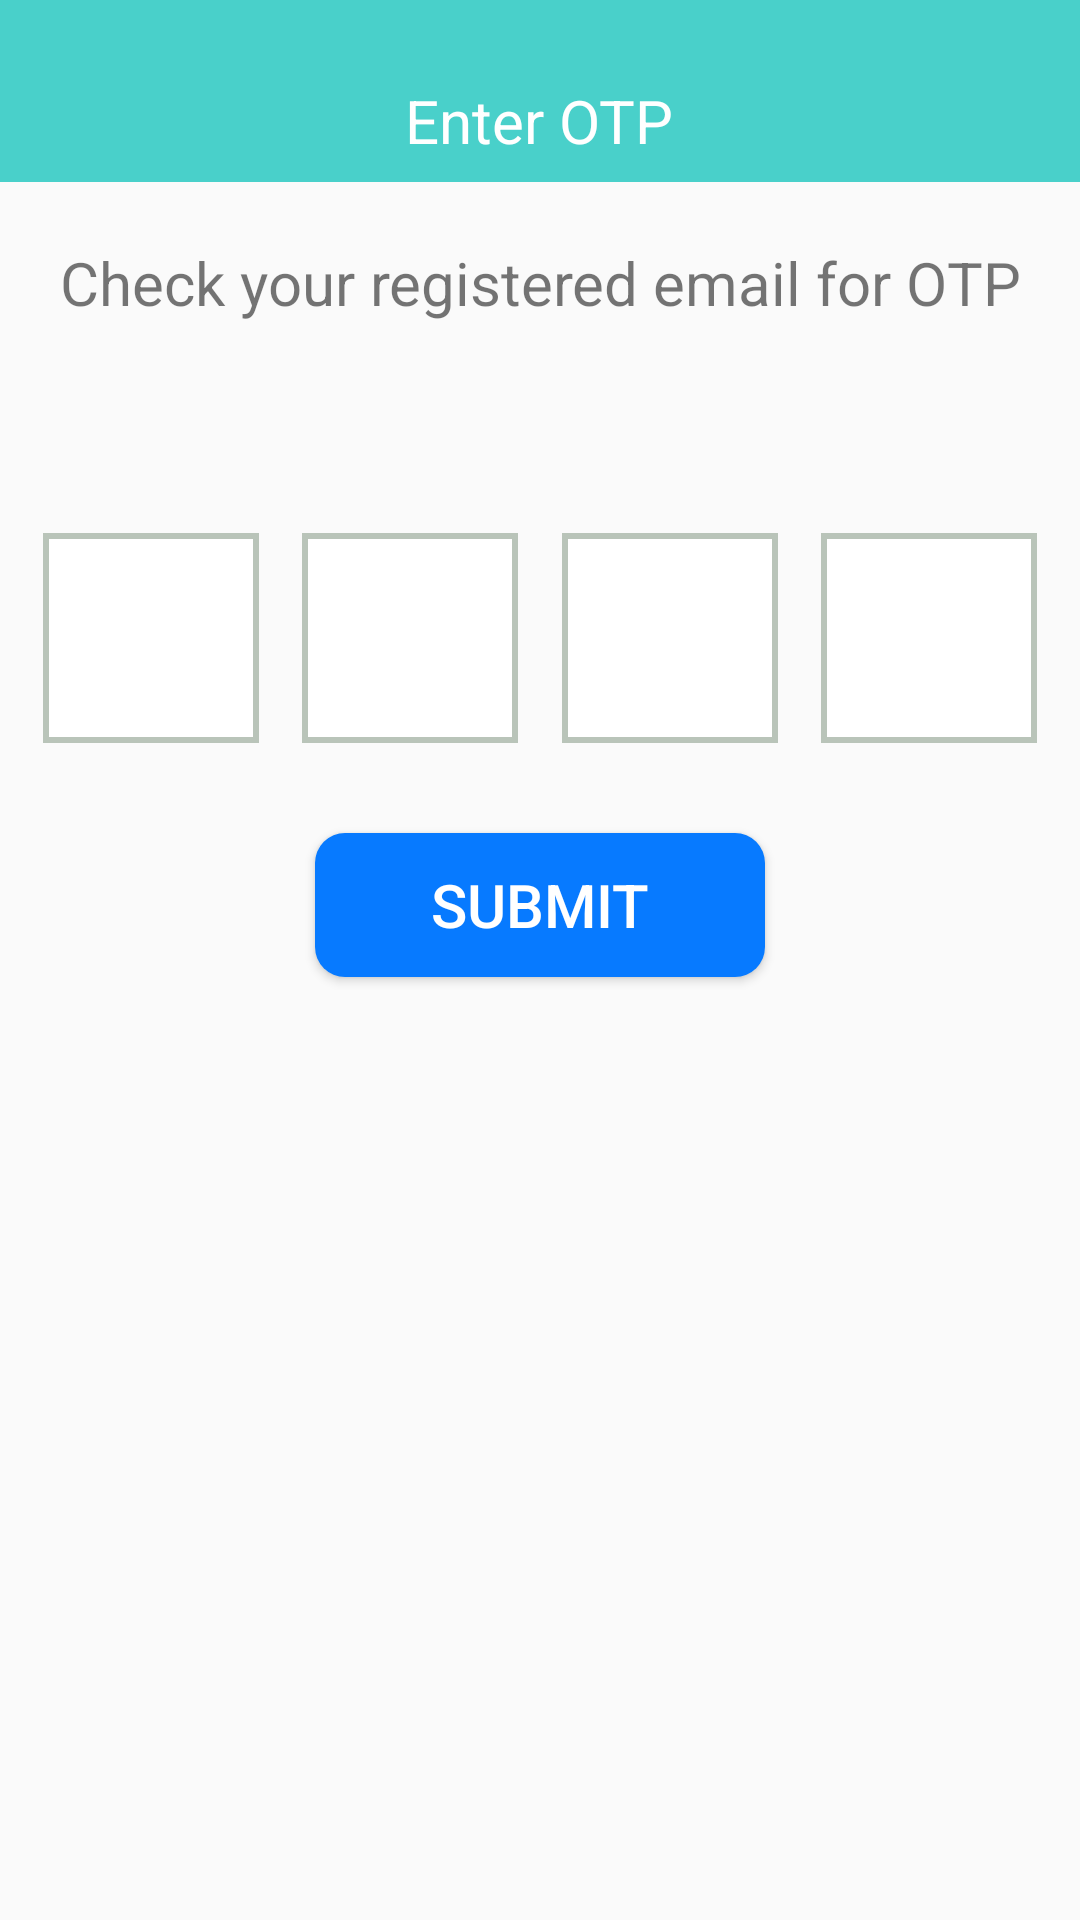

Write the Android layout XML for this screen, with the resource values it uses.
<!-- AndroidManifest.xml: application theme AppTheme -->
<!-- res/layout/activity_o_t_p__screen.xml -->
<?xml version="1.0" encoding="utf-8"?>
<androidx.constraintlayout.widget.ConstraintLayout xmlns:android="http://schemas.android.com/apk/res/android"
    xmlns:app="http://schemas.android.com/apk/res-auto"
    xmlns:tools="http://schemas.android.com/tools"
    android:layout_width="match_parent"
    android:layout_height="match_parent"
    tools:context=".OTP_Screen">

    <LinearLayout
        android:id="@+id/otpScreenHeader"
        android:layout_width="match_parent"
        android:layout_height="0dp"
        android:background="@color/Teal"
        app:layout_constraintTop_toTopOf="parent"
        app:layout_constraintEnd_toEndOf="parent"
        app:layout_constraintStart_toStartOf="parent"
        app:layout_constraintHeight_percent="0.095"
        android:gravity="center"
        >

        <TextView
            android:layout_width="wrap_content"
            android:layout_height="wrap_content"
            android:text="@string/otp_screen_header"
            android:textColor="@color/White"
            android:layout_marginTop="10dp"
            android:textSize="20sp"
            />

    </LinearLayout>

    <TextView
        android:id="@+id/optMessage"
        android:layout_width="wrap_content"
        android:layout_height="wrap_content"
        android:text="@string/check_email_for_otp"
        android:textSize="20sp"
        app:layout_constraintTop_toBottomOf="@+id/otpScreenHeader"
        app:layout_constraintStart_toStartOf="parent"
        app:layout_constraintEnd_toEndOf="parent"
        android:layout_marginTop="20dp"
        />

    <EditText
        android:id="@+id/otpDigitOne"
        android:layout_width="0dp"
        android:layout_height="70dp"
        android:layout_marginTop="70dp"
        android:maxLength="1"
        app:layout_constraintWidth_percent="0.2"
        app:layout_constraintStart_toStartOf="parent"
        app:layout_constraintTop_toBottomOf="@id/optMessage"
        app:layout_constraintEnd_toStartOf="@+id/otpDigitTwo"
        android:inputType="number"
        android:gravity="center"
        android:imeOptions="actionNext"
        style="@style/Widget.AppCompat.EditText"
        android:background="@drawable/edittext_shadow"
        />

    <EditText
        android:id="@+id/otpDigitTwo"
        android:inputType="number"
        android:background="@drawable/edittext_shadow"
        android:layout_width="0dp"
        android:layout_height="70dp"
        android:layout_marginTop="70dp"
        app:layout_constraintWidth_percent="0.2"
        android:maxLength="1"
        android:gravity="center"
        app:layout_constraintStart_toEndOf="@+id/otpDigitOne"
        app:layout_constraintTop_toBottomOf="@id/optMessage"
        app:layout_constraintEnd_toStartOf="@+id/otpDigitThree"
        android:imeOptions="actionNext"
        style="@style/Widget.AppCompat.EditText"
        />

    <EditText
        android:id="@+id/otpDigitThree"
        android:layout_width="0dp"
        android:layout_height="70dp"
        android:inputType="number"
        android:layout_marginTop="70dp"
        app:layout_constraintWidth_percent="0.2"
        android:maxLength="1"
        android:background="@drawable/edittext_shadow"
        android:gravity="center"
        app:layout_constraintStart_toEndOf="@id/otpDigitTwo"
        app:layout_constraintTop_toBottomOf="@id/optMessage"
        app:layout_constraintEnd_toStartOf="@+id/otpDigitFour"
        android:imeOptions="actionNext"
        style="@style/Widget.AppCompat.EditText"
        />

    <EditText
        android:id="@+id/otpDigitFour"
        android:layout_width="0dp"
        android:layout_height="70dp"
        android:inputType="number"
        android:background="@drawable/edittext_shadow"
        android:layout_marginTop="70dp"
        app:layout_constraintWidth_percent="0.2"
        android:maxLength="1"
        android:gravity="center"
        app:layout_constraintStart_toEndOf="@+id/otpDigitThree"
        app:layout_constraintTop_toBottomOf="@id/optMessage"
        app:layout_constraintEnd_toEndOf="parent"
        style="@style/Widget.AppCompat.EditText"
        />

    <Button
        android:id="@+id/btnSubmitOTP"
        android:layout_width="150dp"
        android:layout_height="wrap_content"
        android:text="@string/btn_submit_text"
        android:textColor="@color/White"
        android:textSize="20sp"
        android:layout_marginTop="30dp"
        android:background="@drawable/customised_buttons"
        app:layout_constraintTop_toBottomOf="@id/otpDigitTwo"
        app:layout_constraintStart_toStartOf="parent"
        app:layout_constraintEnd_toEndOf="parent"
        />

</androidx.constraintlayout.widget.ConstraintLayout>
<!-- resources referenced by this layout -->
<resources>
  <color name="Teal">#49D0CA</color>
  <color name="White">#ffffff</color>
  <!-- drawable customised_buttons (drawable) -->
  <?xml version="1.0" encoding="utf-8"?>
  <shape
      xmlns:android="http://schemas.android.com/apk/res/android">
      <solid
          android:color="@color/btnColor"
          >
      </solid>
      <corners
          android:topRightRadius="10dp"
          android:topLeftRadius="10dp"
          android:bottomLeftRadius="10dp"
          android:bottomRightRadius="10dp"
          >
      </corners>
  
  </shape>
  <!-- drawable edittext_shadow (drawable) -->
  <?xml version="1.0" encoding="utf-8"?>
  <layer-list xmlns:android="http://schemas.android.com/apk/res/android">
  
      <item>
          <shape android:shape="rectangle">
              <solid
                  android:color="#A9A9" />
          </shape>
      </item>
      
      <item android:bottom="2dp" android:right="2dp" android:top="2dp" android:left="2dp">
          <shape android:shape="rectangle">
              <solid android:color="#fff" />
          </shape>
      </item>
  </layer-list>
  <string name="btn_submit_text">Submit</string>
  <string name="check_email_for_otp">Check your registered email for OTP</string>
  <string name="otp_screen_header">Enter OTP</string>
  <style name="AppTheme" parent="Theme.AppCompat.Light.NoActionBar">
          
          <item name="colorPrimary">@color/colorPrimary</item>
          <item name="colorPrimaryDark">@color/colorPrimaryDark</item>
          <item name="colorAccent">@color/colorAccent</item>
      </style>
  <color name="btnColor">#077aff</color>
  <color name="colorPrimary">#6200EE</color>
  <color name="colorPrimaryDark">#3700B3</color>
  <color name="colorAccent">#03DAC5</color>
</resources>
